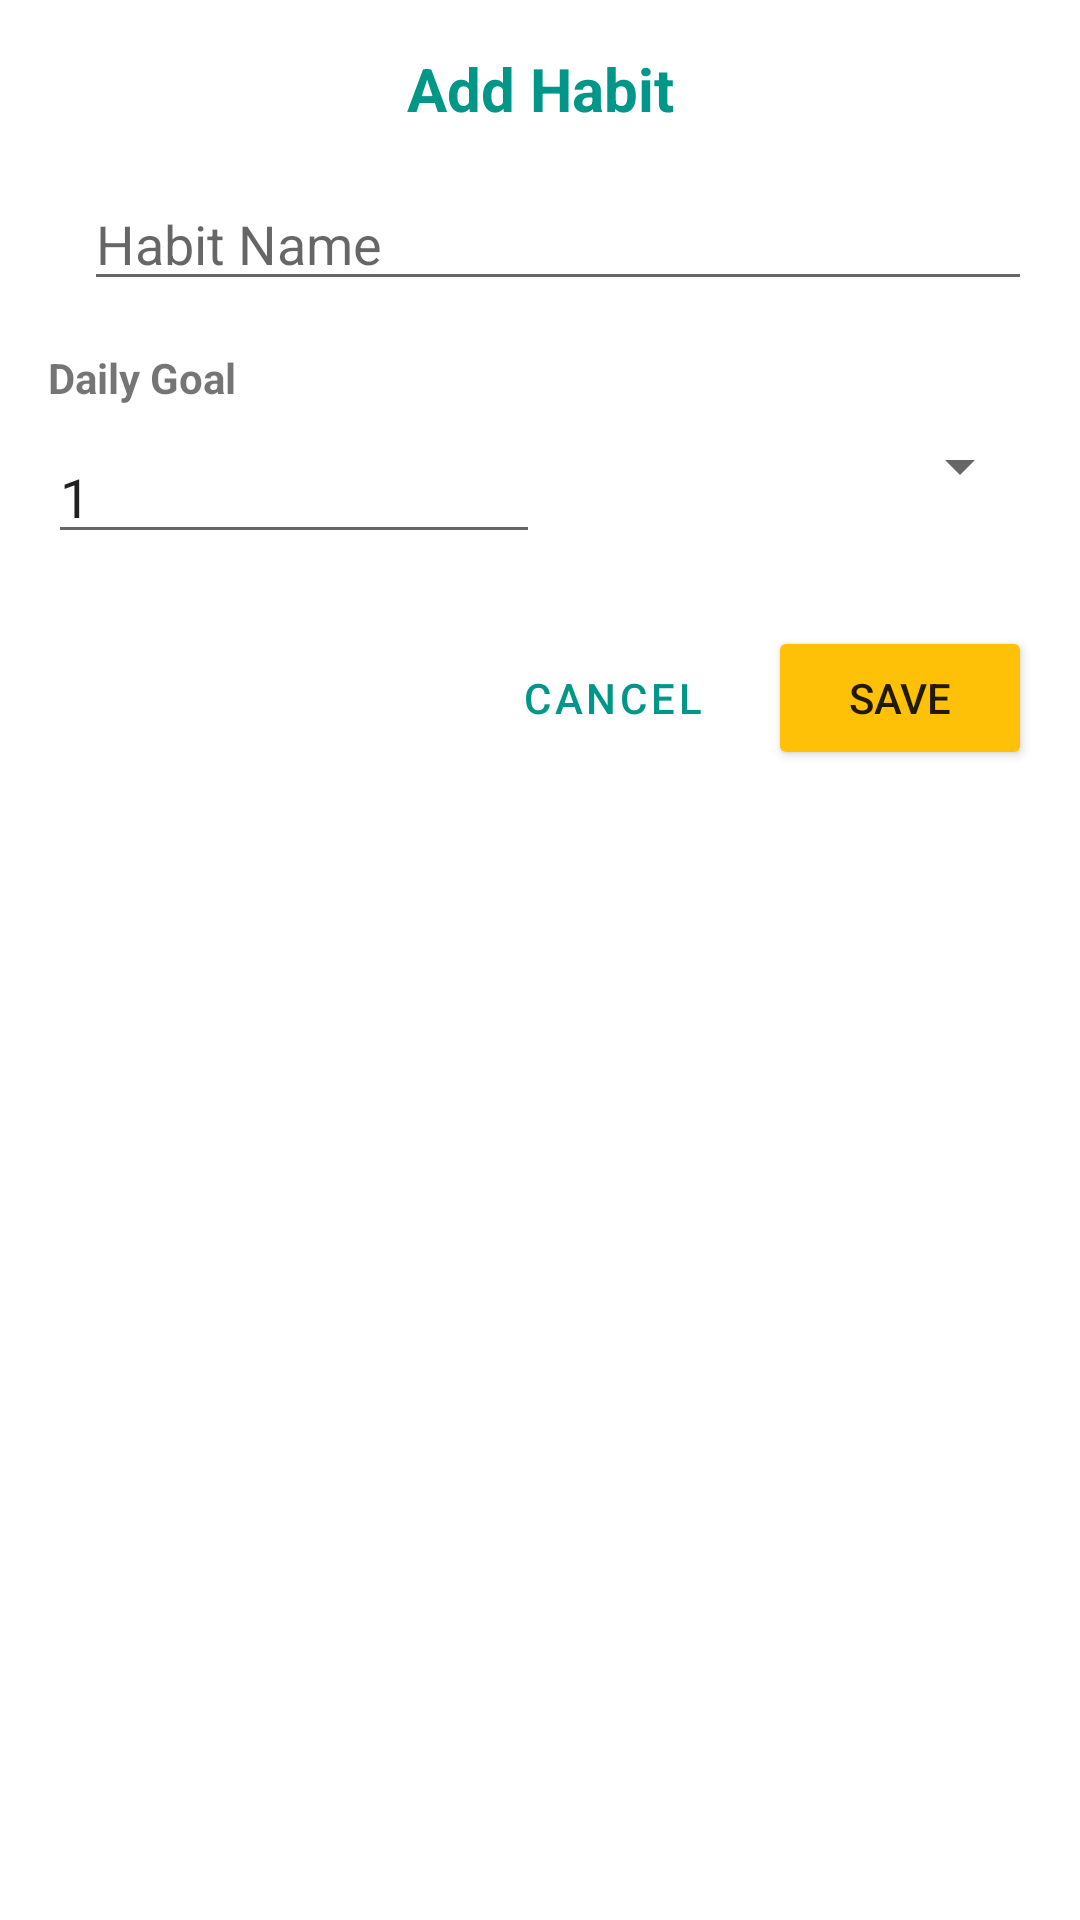

Write the Android layout XML for this screen, with the resource values it uses.
<!-- AndroidManifest.xml: application theme AppTheme -->
<!-- res/layout/dialog_simple_habit.xml -->
<?xml version="1.0" encoding="utf-8"?>
<LinearLayout xmlns:android="http://schemas.android.com/apk/res/android"
    xmlns:app="http://schemas.android.com/apk/res-auto"
    android:layout_width="match_parent"
    android:layout_height="wrap_content"
    android:orientation="vertical"
    android:padding="16dp">

    <TextView
        android:id="@+id/tvDialogTitle"
        android:layout_width="match_parent"
        android:layout_height="wrap_content"
        android:gravity="center"
        android:text="@string/add_habit"
        android:textColor="@color/colorPrimary"
        android:textSize="20sp"
        android:textStyle="bold" />

    <LinearLayout
        android:layout_width="match_parent"
        android:layout_height="wrap_content"
        android:layout_marginTop="16dp"
        android:gravity="center_vertical"
        android:orientation="horizontal">

        <EditText
            android:id="@+id/etHabitName"
            android:layout_width="0dp"
            android:layout_height="wrap_content"
            android:layout_marginStart="12dp"
            android:layout_weight="1"
            android:hint="@string/habit_name"
            android:inputType="text"
            android:maxLines="1" />
    </LinearLayout>

    <TextView
        android:layout_width="match_parent"
        android:layout_height="wrap_content"
        android:layout_marginTop="16dp"
        android:text="@string/habit_goal"
        android:textStyle="bold" />

    <LinearLayout
        android:layout_width="match_parent"
        android:layout_height="wrap_content"
        android:layout_marginTop="8dp"
        android:orientation="horizontal">

        <EditText
            android:id="@+id/etHabitGoal"
            android:layout_width="0dp"
            android:layout_height="wrap_content"
            android:layout_weight="1"
            android:hint="1"
            android:inputType="number"
            android:text="1" />

        <Spinner
            android:id="@+id/spinnerUnit"
            android:layout_width="0dp"
            android:layout_height="wrap_content"
            android:layout_weight="1" />
    </LinearLayout>

    <LinearLayout
        android:layout_width="match_parent"
        android:layout_height="wrap_content"
        android:layout_marginTop="24dp"
        android:gravity="end"
        android:orientation="horizontal">

        <Button
            android:id="@+id/btnCancel"
            style="@style/Widget.MaterialComponents.Button.TextButton"
            android:layout_width="wrap_content"
            android:layout_height="wrap_content"
            android:layout_marginEnd="8dp"
            android:text="@string/cancel" />

        <Button
            android:id="@+id/btnSave"
            android:layout_width="wrap_content"
            android:layout_height="wrap_content"
            android:backgroundTint="@color/colorAccent"
            android:text="@string/save_habit" />
    </LinearLayout>
</LinearLayout>
<!-- resources referenced by this layout -->
<resources>
  <color name="colorAccent">#FFC107</color>
  <color name="colorPrimary">#009688</color>
  <string name="add_habit">Add Habit</string>
  <string name="cancel">Cancel</string>
  <string name="habit_goal">Daily Goal</string>
  <string name="habit_name">Habit Name</string>
  <string name="save_habit">Save</string>
  <style name="AppTheme" parent="Theme.MaterialComponents.Light.NoActionBar">
          <item name="colorPrimary">@color/colorPrimary</item>
          <item name="colorPrimaryDark">@color/colorPrimaryDark</item>
          <item name="colorAccent">@color/colorAccent</item>
      </style>
  <color name="colorPrimaryDark">#00796B</color>
</resources>
